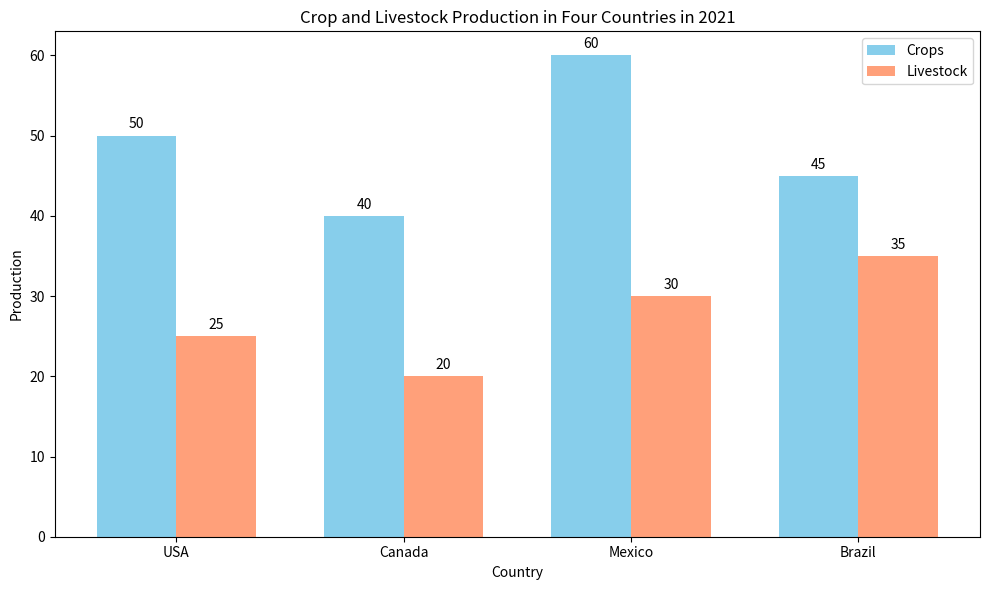

Here is the Python script that generated this plot: (Note: this script raises an exception after producing the figure.)

import matplotlib.pyplot as plt
import numpy as np

# create figure
fig = plt.figure(figsize=(10,6))

# extract data
Country = ["USA","Canada","Mexico","Brazil"]
Crops = [50, 40, 60, 45]
Livestock = [25, 20, 30, 35]

# set bar chart
index = np.arange(len(Country))
bar_width = 0.35

rects1 = plt.bar(index, Crops, bar_width, color='#87ceeb', label='Crops')
rects2 = plt.bar(index + bar_width, Livestock, bar_width, color='#ffa07a', label='Livestock')

# set label
plt.xlabel('Country')
plt.ylabel('Production')
plt.title('Crop and Livestock Production in Four Countries in 2021')
plt.xticks(index + bar_width/2, Country)
plt.legend()

# add value label
def add_labels(rects):
    for rect in rects:
        height = rect.get_height()
        plt.annotate('{}'.format(height),
                    xy=(rect.get_x() + rect.get_width() / 2, height),
                    xytext=(0, 3),  # 3 points vertical offset
                    textcoords="offset points",
                    ha='center', va='bottom')

add_labels(rects1)
add_labels(rects2)

# adjust figure
plt.tight_layout()

# save figure
plt.savefig('Bar Chart/png/582.png')

# clear current figure
plt.clf()
